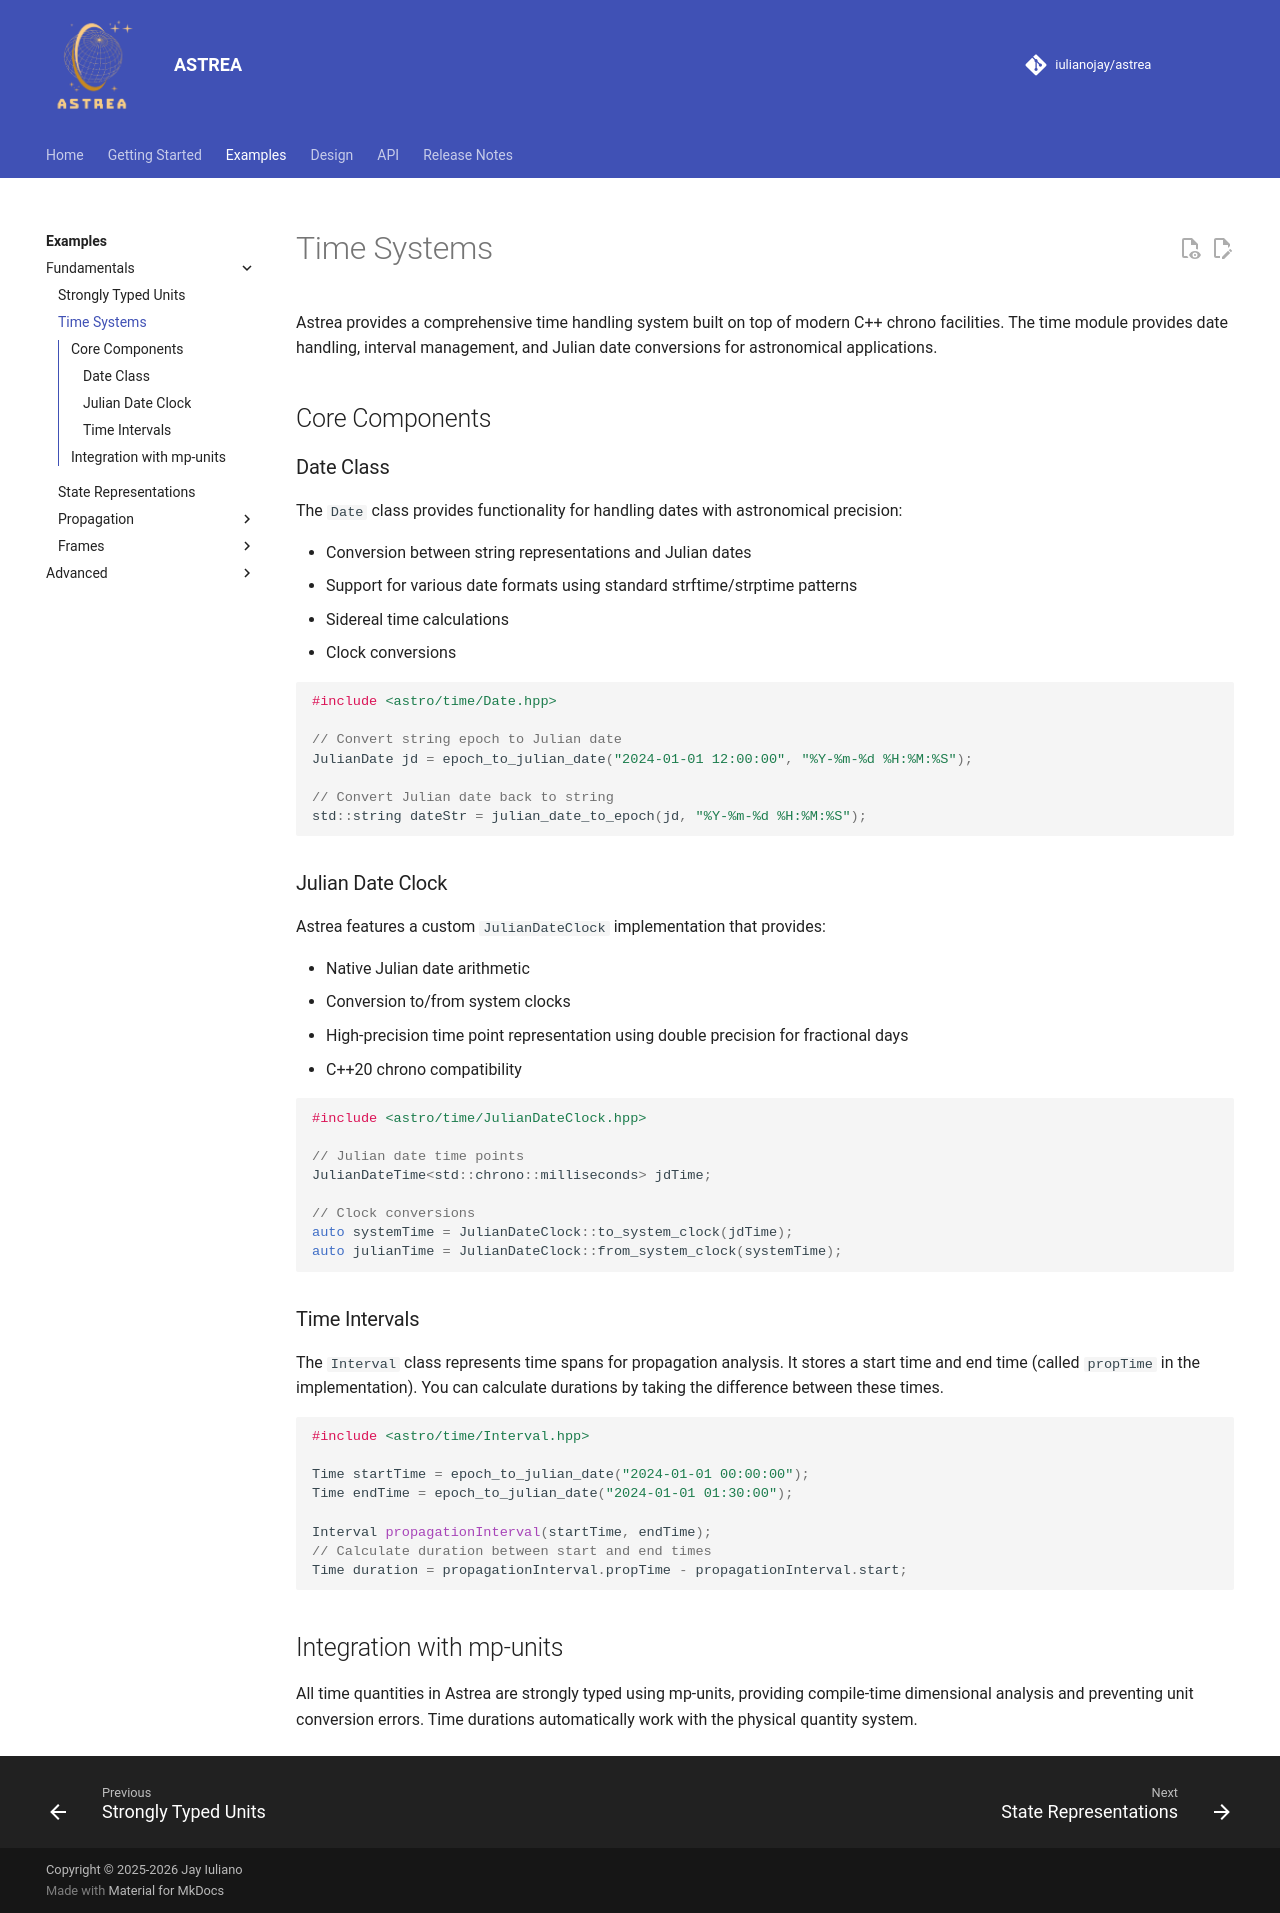

repository: iulianojay/astrea · page: examples/fundamentals/time_systems/index.html · generator: mkdocs

# Time Systems

Astrea provides a comprehensive time handling system built on top of modern C++ chrono facilities. The time module provides date handling, interval management, and Julian date conversions for astronomical applications.

## Core Components

### Date Class

The `Date` class provides functionality for handling dates with astronomical precision:

- Conversion between string representations and Julian dates
- Support for various date formats using standard strftime/strptime patterns  
- Sidereal time calculations
- Clock conversions

```cpp
#include <astro/time/Date.hpp>

// Convert string epoch to Julian date
JulianDate jd = epoch_to_julian_date("2024-01-01 12:00:00", "%Y-%m-%d %H:%M:%S");

// Convert Julian date back to string
std::string dateStr = julian_date_to_epoch(jd, "%Y-%m-%d %H:%M:%S");
```

### Julian Date Clock

Astrea features a custom `JulianDateClock` implementation that provides:

- Native Julian date arithmetic
- Conversion to/from system clocks
- High-precision time point representation using double precision for fractional days
- C++20 chrono compatibility

```cpp
#include <astro/time/JulianDateClock.hpp>

// Julian date time points
JulianDateTime<std::chrono::milliseconds> jdTime;

// Clock conversions
auto systemTime = JulianDateClock::to_system_clock(jdTime);
auto julianTime = JulianDateClock::from_system_clock(systemTime);
```

### Time Intervals

The `Interval` class represents time spans for propagation analysis. It stores a start time and end time (called `propTime` in the implementation). You can calculate durations by taking the difference between these times.

```cpp
#include <astro/time/Interval.hpp>

Time startTime = epoch_to_julian_date("2024-01-01 00:00:00");
Time endTime = epoch_to_julian_date("2024-01-01 01:30:00");

Interval propagationInterval(startTime, endTime);
// Calculate duration between start and end times
Time duration = propagationInterval.propTime - propagationInterval.start;
```

## Integration with mp-units

All time quantities in Astrea are strongly typed using mp-units, providing compile-time dimensional analysis and preventing unit conversion errors. Time durations automatically work with the physical quantity system.
